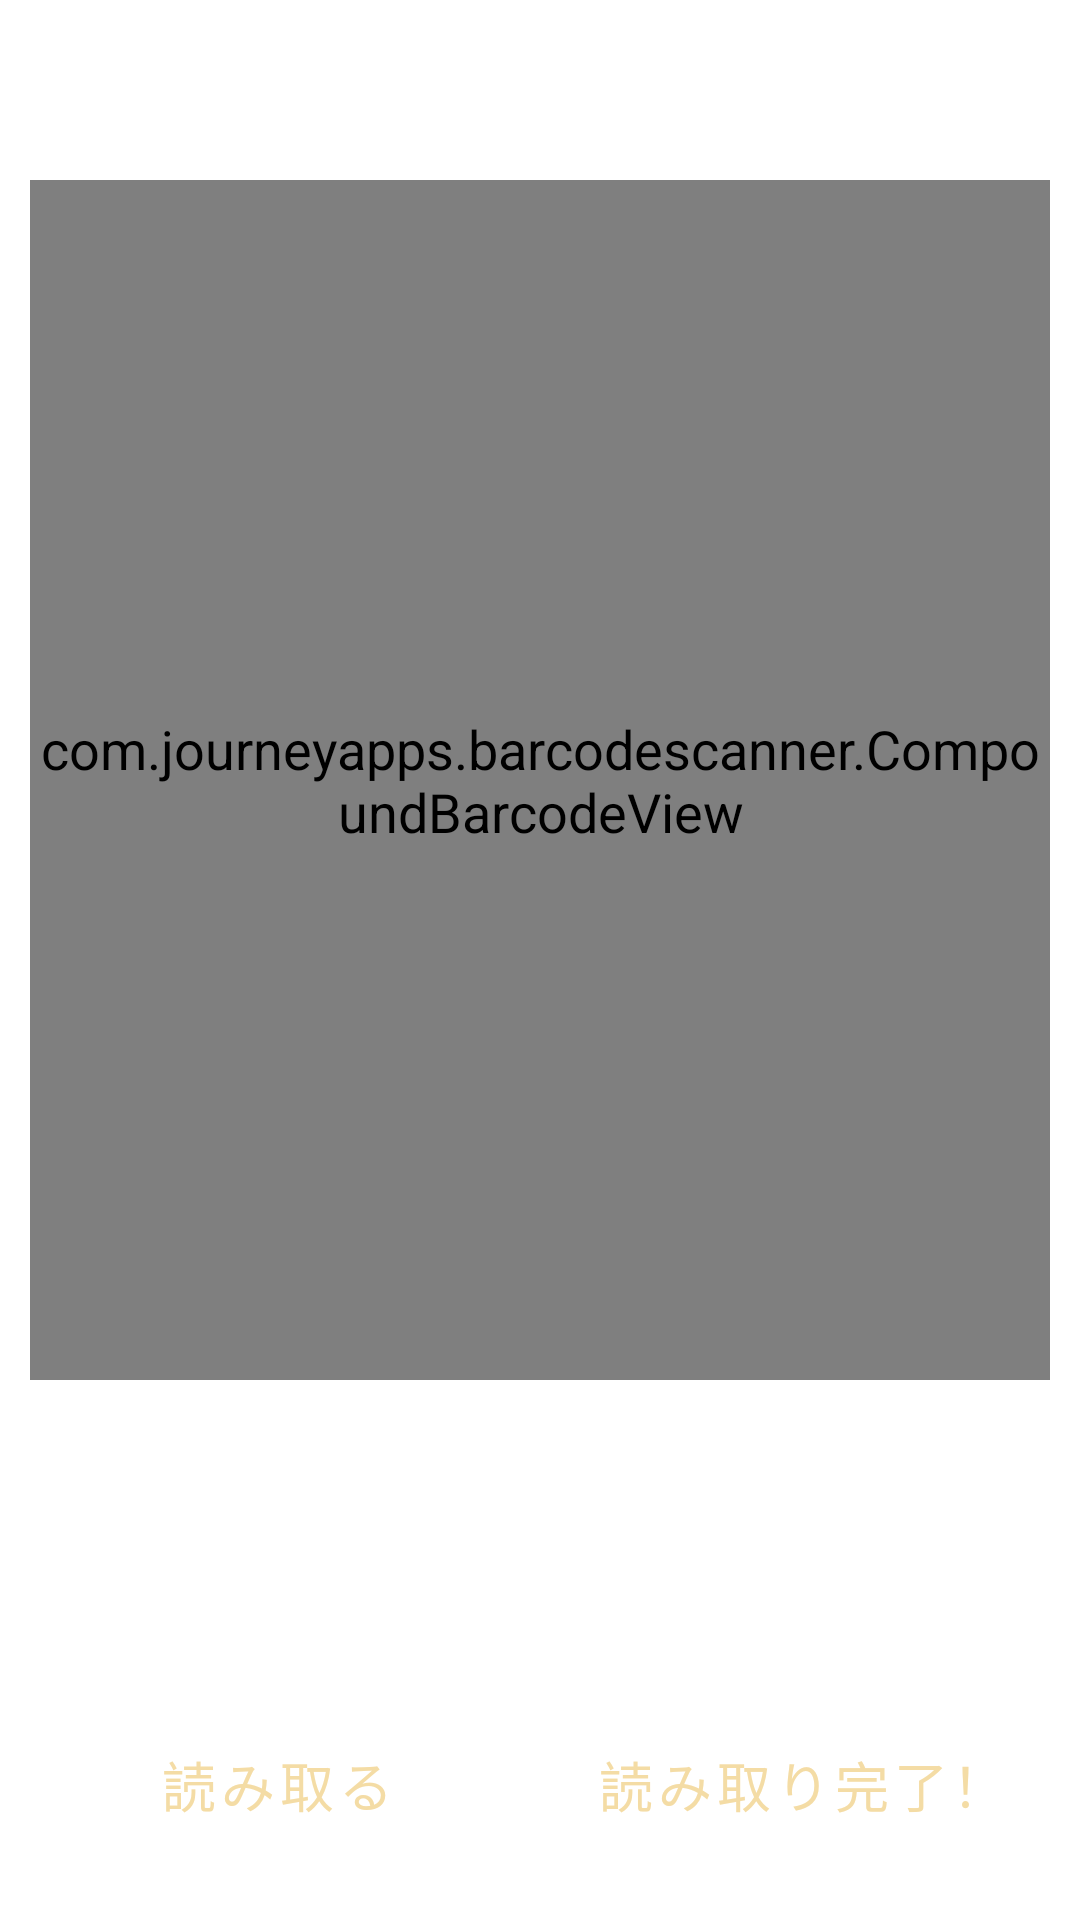

This screen was rendered from an Android layout file. Write that file and the resources it references.
<!-- AndroidManifest.xml: application theme AppTheme -->
<!-- res/layout/qr_read_fragment.xml -->
<?xml version="1.0" encoding="utf-8"?>
<LinearLayout xmlns:android="http://schemas.android.com/apk/res/android"
    xmlns:app="http://schemas.android.com/apk/res-auto"
    xmlns:tools="http://schemas.android.com/tools"
    android:layout_width="match_parent"
    android:layout_height="match_parent"
    android:orientation="vertical"
    android:gravity="bottom"
    android:padding="@dimen/default_padding"
    tools:context=".screen.qrread.QRReadFragment">

    <com.journeyapps.barcodescanner.CompoundBarcodeView
        android:id="@+id/zxing_barcode_scanner"
        android:layout_width="match_parent"
        android:layout_height="400dp"
        app:zxing_framing_rect_height="300dp"
        app:zxing_framing_rect_width="300dp" />

    <TextSwitcher
        android:id="@+id/result_text"
        android:layout_width="match_parent"
        android:layout_height="100dp">

        <TextView
            android:layout_width="match_parent"
            android:layout_height="match_parent" />

        <TextView
            android:layout_width="match_parent"
            android:layout_height="match_parent" />
    </TextSwitcher>

    <LinearLayout
        style="?buttonBarStyle"
        android:layout_width="match_parent"
        android:layout_height="wrap_content"
        android:orientation="horizontal">

        <Button
            android:id="@+id/scan_button"
            style="?buttonBarPositiveButtonStyle"
            android:layout_width="0dp"
            android:layout_height="@dimen/button_height"
            android:layout_weight="1"
            android:text="@string/scan" />

        <Button
            android:id="@+id/finish_read_button"
            style="?buttonBarNegativeButtonStyle"
            android:layout_width="0dp"
            android:layout_height="@dimen/button_height"
            android:layout_marginStart="10dp"
            android:layout_weight="1"
            android:text="@string/finish_scanning" />

    </LinearLayout>

</LinearLayout>
<!-- resources referenced by this layout -->
<resources>
  <dimen name="button_height">70dp</dimen>
  <dimen name="default_padding">10dp</dimen>
  <string name="finish_scanning">読み取り完了！</string>
  <string name="scan">読み取る</string>
  <style name="AppTheme" parent="Theme.MaterialComponents.Light">
          
          <item name="colorPrimary">@color/colorPrimary</item>
          <item name="colorPrimaryDark">@color/colorPrimaryDark</item>
          <item name="colorAccent">@color/colorAccent</item>
          <item name="android:textSize">18sp</item>
          <item name="android:textColor">@color/text_default</item>
      </style>
  <color name="colorPrimary">#F4DCA5</color>
  <color name="colorPrimaryDark">#39251D</color>
  <color name="colorAccent">#D8B068</color>
  <color name="text_default">#5C606A</color>
</resources>
